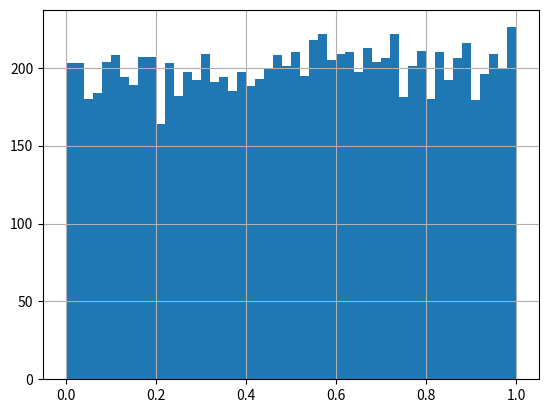

Write Python code to recreate this figure.
#Question 2
import numpy as np
import matplotlib.pyplot as plt 

N = 10000
den = np.random.rand(N)
plt.hist(den, bins=50)
plt.grid()

plt.show()